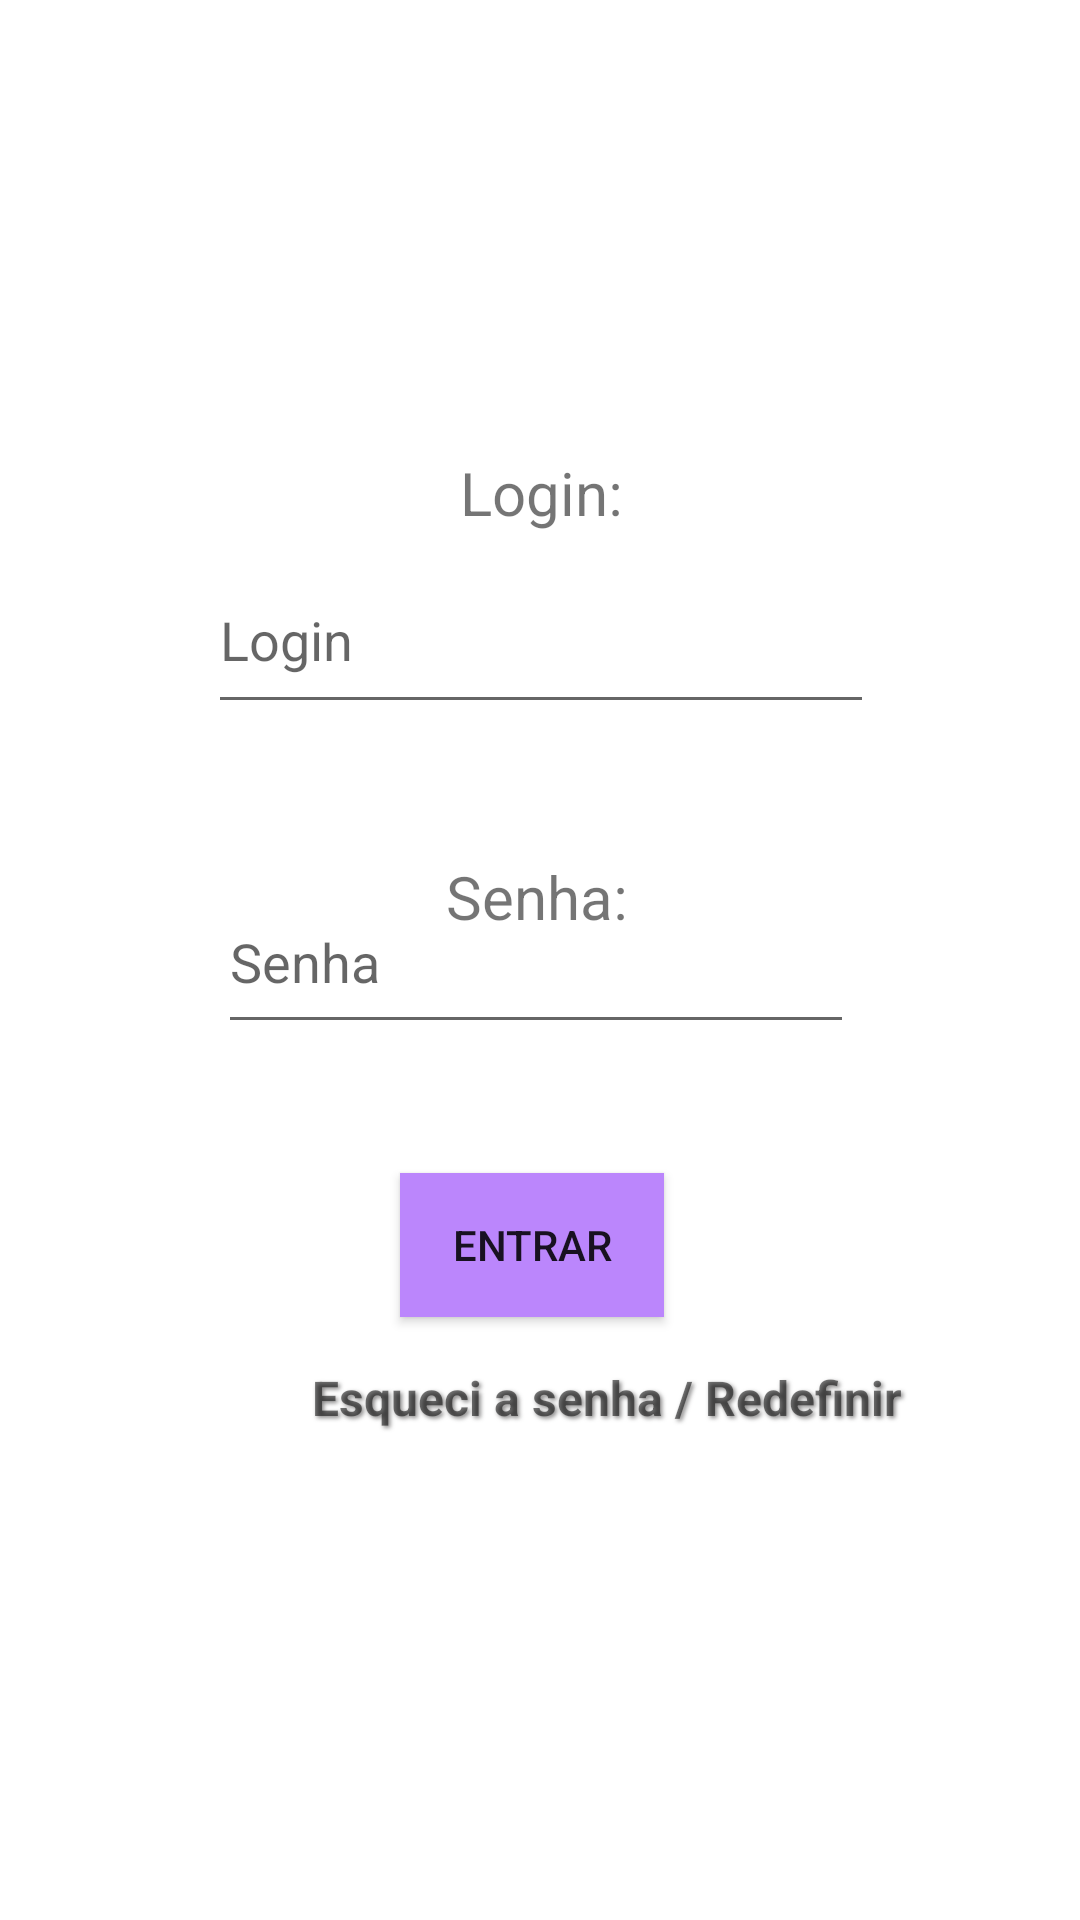

Write the Android layout XML for this screen, with the resource values it uses.
<!-- AndroidManifest.xml: application theme Theme.NossoAppe -->
<!-- res/layout/activity_login.xml -->
<?xml version="1.0" encoding="utf-8"?>
<androidx.constraintlayout.widget.ConstraintLayout xmlns:android="http://schemas.android.com/apk/res/android"
    xmlns:app="http://schemas.android.com/apk/res-auto"
    xmlns:tools="http://schemas.android.com/tools"
    android:layout_width="match_parent"
    android:layout_height="match_parent"
    tools:context="controller.LoginActivity">

    <EditText
        android:id="@+id/username"
        android:layout_width="222dp"
        android:layout_height="59dp"
        android:layout_marginBottom="392dp"
        android:ems="10"
        android:hint="Login"
        android:inputType="textPersonName"
        app:layout_constraintBottom_toBottomOf="parent"
        app:layout_constraintEnd_toEndOf="parent"
        app:layout_constraintHorizontal_bias="0.502"
        app:layout_constraintStart_toStartOf="parent"
        app:layout_constraintTop_toBottomOf="@+id/textView2"
        app:layout_constraintVertical_bias="0.417" />

    <TextView
        android:id="@+id/textViewEsqueci"
        android:layout_width="205dp"
        android:layout_height="27dp"
        android:layout_marginStart="104dp"
        android:layout_marginTop="16dp"
        android:layout_marginEnd="102dp"
        android:autoLink="web"
        android:onClick="onTextViewClick"
        android:shadowColor="#A8514F4F"
        android:shadowDx="2"
        android:shadowDy="2"
        android:shadowRadius="3"
        android:text="@string/esqueci_senha"
        android:textSize="16sp"
        android:textStyle="bold"
        app:layout_constraintEnd_toEndOf="parent"
        app:layout_constraintHorizontal_bias="0.0"
        app:layout_constraintStart_toStartOf="parent"
        app:layout_constraintTop_toBottomOf="@+id/btnLogin" />

    <TextView
        android:id="@+id/textView2"
        android:layout_width="wrap_content"
        android:layout_height="wrap_content"
        android:text="@string/login"
        android:textSize="20sp"
        app:layout_constraintBottom_toBottomOf="parent"
        app:layout_constraintEnd_toEndOf="parent"
        app:layout_constraintHorizontal_bias="0.502"
        app:layout_constraintStart_toStartOf="parent"
        app:layout_constraintTop_toBottomOf="@+id/constraintLayout2"
        app:layout_constraintVertical_bias="0.128" />

    <TextView
        android:id="@+id/textView3"
        android:layout_width="wrap_content"
        android:layout_height="wrap_content"
        android:layout_marginTop="44dp"
        android:text="@string/senha"
        android:textSize="20sp"
        app:layout_constraintBottom_toBottomOf="parent"
        app:layout_constraintEnd_toEndOf="parent"
        app:layout_constraintHorizontal_bias="0.497"
        app:layout_constraintStart_toStartOf="parent"
        app:layout_constraintTop_toBottomOf="@+id/username"
        app:layout_constraintVertical_bias="0.0" />

    <Button
        android:id="@+id/btnLogin"
        android:layout_width="wrap_content"
        android:layout_height="wrap_content"
        android:background="@color/purple_200"
        android:text="@string/entrar"
        app:layout_constraintBottom_toBottomOf="parent"
        app:layout_constraintEnd_toEndOf="parent"
        app:layout_constraintHorizontal_bias="0.49"
        app:layout_constraintStart_toStartOf="parent"
        app:layout_constraintTop_toBottomOf="@+id/password"
        app:layout_constraintVertical_bias="0.176" />

    <EditText
        android:id="@+id/password"
        android:layout_width="212dp"
        android:layout_height="58dp"
        android:layout_marginBottom="292dp"
        android:ems="10"
        android:hint="Senha"
        android:inputType="textPassword"
        app:layout_constraintBottom_toBottomOf="parent"
        app:layout_constraintEnd_toEndOf="parent"
        app:layout_constraintHorizontal_bias="0.492"
        app:layout_constraintStart_toStartOf="parent"
        app:layout_constraintTop_toBottomOf="@+id/textView5"
        app:layout_constraintVertical_bias="1.0" />

    <androidx.constraintlayout.widget.ConstraintLayout
        android:id="@+id/constraintLayout2"
        android:layout_width="417dp"
        android:layout_height="82dp"
        android:background="@color/orange"
        app:layout_constraintBottom_toBottomOf="parent"
        app:layout_constraintEnd_toEndOf="parent"
        app:layout_constraintHorizontal_bias="0.333"
        app:layout_constraintStart_toStartOf="parent"
        app:layout_constraintTop_toTopOf="parent"
        app:layout_constraintVertical_bias="0.001">

        <TextView
            android:id="@+id/tituloapp"
            android:layout_width="218dp"
            android:layout_height="57dp"
            android:text="@string/app_name"
            android:textColor="@color/white"
            android:textSize="34sp"
            app:layout_constraintBottom_toBottomOf="parent"
            app:layout_constraintEnd_toEndOf="parent"
            app:layout_constraintStart_toStartOf="parent"
            app:layout_constraintTop_toTopOf="parent" />
    </androidx.constraintlayout.widget.ConstraintLayout>

</androidx.constraintlayout.widget.ConstraintLayout>
<!-- resources referenced by this layout -->
<resources>
  <string name="app_name"> NOSSO APPÊ </string>
  <string name="entrar"> Entrar </string>
  <string name="esqueci_senha"> Esqueci a senha / Redefinir </string>
  <string name="login"> Login: </string>
  <string name="senha"> Senha: </string>
  <style name="Theme.NossoAppe" parent="Theme.MaterialComponents.DayNight.DarkActionBar">
          
          <item name="colorPrimary">@color/purple_500</item>
          <item name="colorPrimaryVariant">@color/purple_700</item>
          <item name="colorOnPrimary">@color/white</item>
          
          <item name="colorSecondary">@color/teal_200</item>
          <item name="colorSecondaryVariant">@color/teal_700</item>
          <item name="colorOnSecondary">@color/black</item>
          
          <item name="android:statusBarColor">?attr/colorPrimaryVariant</item>
          
      </style>
  <!-- not gathered from this repository: default colours our renderer supplied (Android Studio template values) -->
  <color name="purple_200">#FFBB86FC</color>
  <color name="purple_500">#FF6200EE</color>
  <color name="purple_700">#FF3700B3</color>
  <color name="teal_200">#FF03DAC5</color>
  <color name="teal_700">#FF018786</color>
  <color name="black">#FF000000</color>
  <color name="white">#FFFFFFFF</color>
</resources>
